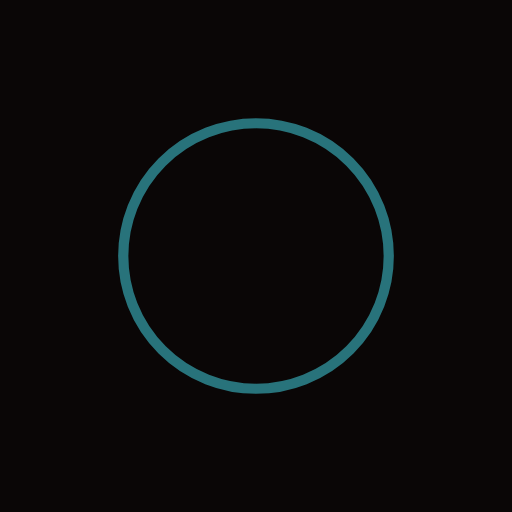
t = 0.00 s
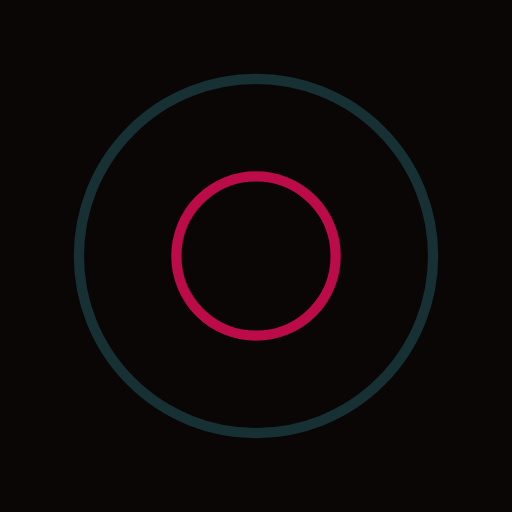
t = 0.25 s
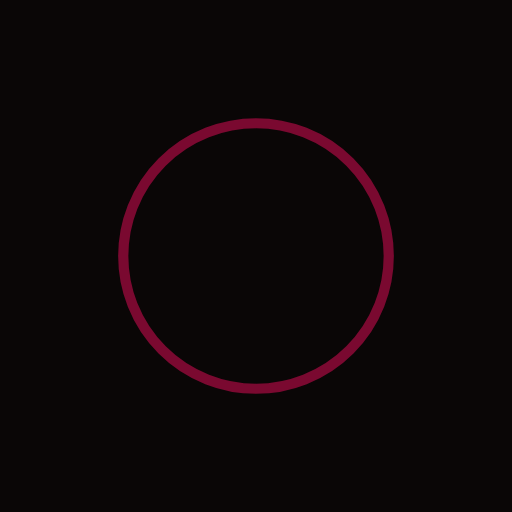
t = 0.50 s
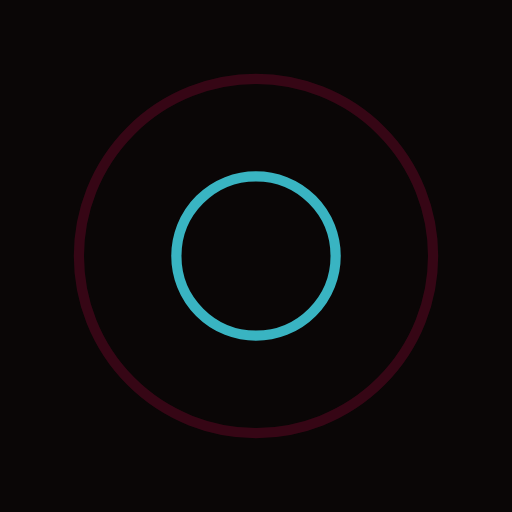
t = 0.75 s

The animated SVG that drew these frames (rendered in a browser with its animation timeline set to each time). Animation: 4 SMIL elements (animate=4); one cycle of 1.00 s, repeats indefinitely.

<svg xmlns="http://www.w3.org/2000/svg" viewBox="0 0 100 100" preserveAspectRatio="xMidYMid" width="200" height="200" style="shape-rendering: auto; display: block; background: rgb(10, 6, 6);" xmlns:xlink="http://www.w3.org/1999/xlink"><g><circle stroke-width="2" stroke="#e90c59" fill="none" r="0" cy="50" cx="50">
  <animate begin="0s" calcMode="spline" keySplines="0 0.2 0.8 1" keyTimes="0;1" values="0;40" dur="1s" repeatCount="indefinite" attributeName="r"></animate>
  <animate begin="0s" calcMode="spline" keySplines="0.2 0 0.8 1" keyTimes="0;1" values="1;0" dur="1s" repeatCount="indefinite" attributeName="opacity"></animate>
</circle><circle stroke-width="2" stroke="#46dff0" fill="none" r="0" cy="50" cx="50">
  <animate begin="-0.5s" calcMode="spline" keySplines="0 0.2 0.8 1" keyTimes="0;1" values="0;40" dur="1s" repeatCount="indefinite" attributeName="r"></animate>
  <animate begin="-0.5s" calcMode="spline" keySplines="0.2 0 0.8 1" keyTimes="0;1" values="1;0" dur="1s" repeatCount="indefinite" attributeName="opacity"></animate>
</circle><g></g></g><!-- [ldio] generated by https://loading.io --></svg>